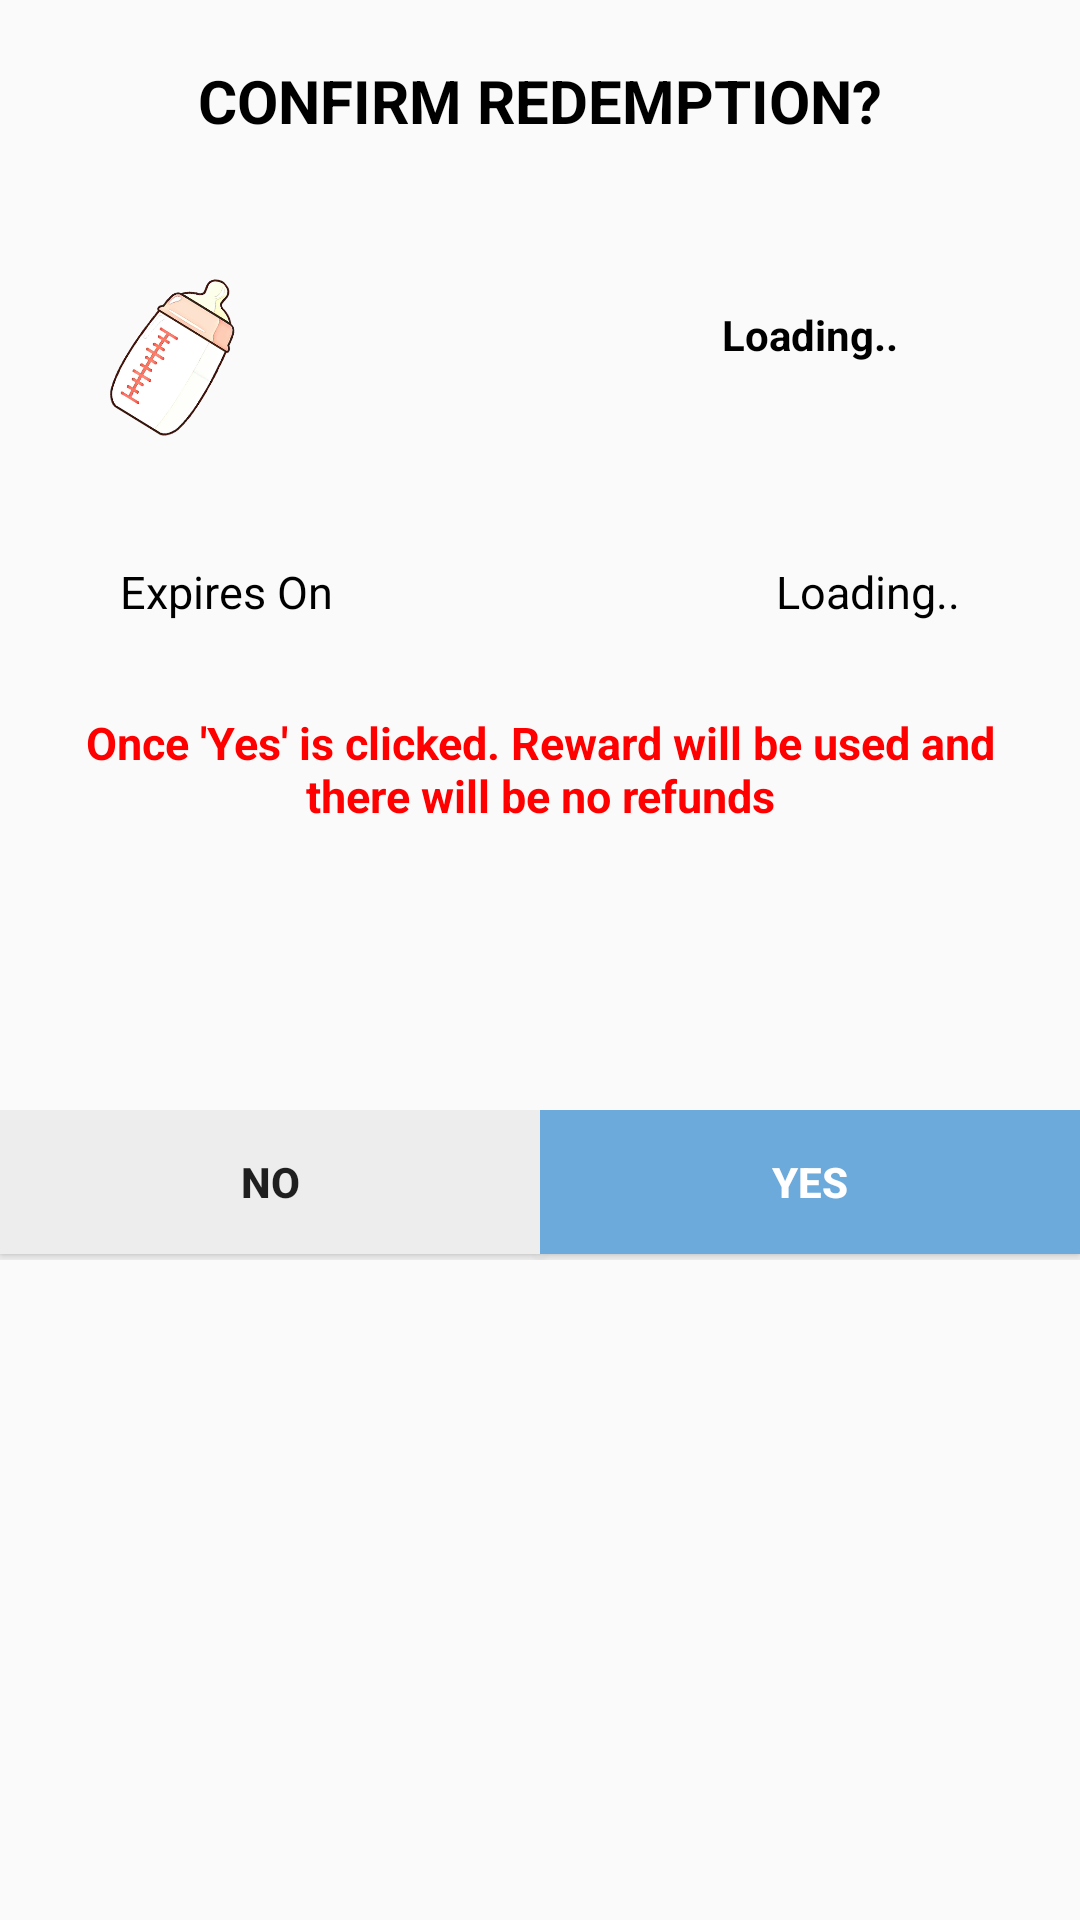

Here is an Android app screen rendered from its layout file. Give the layout XML and the strings, colors and styles it references.
<!-- AndroidManifest.xml: application theme AppTheme -->
<!-- res/layout/dialog_use_reward.xml -->
<?xml version="1.0" encoding="utf-8"?>
<LinearLayout xmlns:android="http://schemas.android.com/apk/res/android"
    android:orientation="vertical" android:layout_width="match_parent"
    android:layout_height="420dp">



    <RelativeLayout
        android:layout_width="match_parent"
        android:layout_height="420dp">


        <TextView
            android:id="@+id/titleUseReward"
            android:layout_width="wrap_content"
            android:layout_height="wrap_content"
            android:text="CONFIRM REDEMPTION?"
            android:textSize="20dp"
            android:textColor="#000000"
            android:layout_centerHorizontal="true"
            android:layout_marginTop="20dp"
            android:textStyle="bold"/>

        <ImageView
            android:id="@+id/rewardImg"
            android:layout_width="80dp"
            android:layout_height="80dp"
            android:layout_below="@id/titleUseReward"
            android:layout_marginTop="30dp"
            android:layout_marginBottom="30dp"
            android:layout_marginLeft="20dp"
            android:src="@drawable/rookiebadge"/>

        <TextView
            android:id="@+id/rewardTitle"
            android:layout_width="180dp"
            android:layout_height="wrap_content"
            android:layout_below="@id/titleUseReward"
            android:layout_alignParentRight="true"
            android:layout_marginTop="55dp"
            android:gravity="center_horizontal"
            android:text="Loading.."
            android:textAlignment="center"
            android:textColor="#000000"
            android:textSize="14dp"
            android:textStyle="bold" />

        <TextView
            android:id="@+id/titleExpire"
            android:layout_width="wrap_content"
            android:layout_height="wrap_content"
            android:text="Expires On"
            android:layout_below="@id/rewardImg"
            android:textSize="15dp"
            android:layout_marginLeft="40dp"
            android:textColor="#000000"/>

        <TextView
            android:id="@+id/tvExpiryDate"
            android:layout_width="wrap_content"
            android:layout_height="wrap_content"
            android:layout_below="@id/rewardImg"
            android:layout_alignParentRight="true"
            android:layout_marginRight="40dp"
            android:text="Loading.."
            android:textColor="#000000"
            android:textSize="15dp" />

        <TextView
            android:layout_width="wrap_content"
            android:layout_height="wrap_content"
            android:layout_below="@id/tvExpiryDate"
            android:layout_marginTop="30dp"
            android:gravity="center"
            android:layout_marginLeft="10dp"
            android:layout_marginRight="10dp"
            android:text="Once 'Yes' is clicked. Reward will be used and there will be no refunds"
            android:textColor="#FF0000"
            android:textStyle="bold"
            android:textSize="15dp" />


        <LinearLayout
            android:layout_width="match_parent"
            android:layout_height="50dp"
            android:orientation="horizontal"
            android:layout_alignParentBottom="true"
            android:weightSum="2">

            <Button
                android:id="@+id/btnNo"
                android:layout_width="0dp"
                android:layout_height="wrap_content"
                android:layout_weight="1"
                android:layout_alignParentBottom="true"
                android:text="No"
                android:textStyle="bold"
                android:background="#EDEDED"/>

            <Button
                android:id="@+id/btnYes"
                android:layout_width="0dp"
                android:layout_height="wrap_content"
                android:layout_weight="1"
                android:text="Yes"
                android:background="#6CAADB"
                android:textColor="#fff"
                android:textStyle="bold"/>

        </LinearLayout>



    </RelativeLayout>
</LinearLayout>
<!-- resources referenced by this layout -->
<resources>
  <!-- drawable rookiebadge: png bitmap (drawable, 118040 bytes) -->
  <style name="AppTheme" parent="Theme.AppCompat.Light.NoActionBar">
          
          <item name="colorPrimary">@color/colorPrimary</item>
          <item name="colorPrimaryDark">@color/colorPrimaryDark</item>
          <item name="colorAccent">@color/colorAccent</item>
      </style>
  <color name="colorPrimary">#6CAADB</color>
  <color name="colorPrimaryDark">#448AFF</color>
  <color name="colorAccent">#448AFF</color>
</resources>
